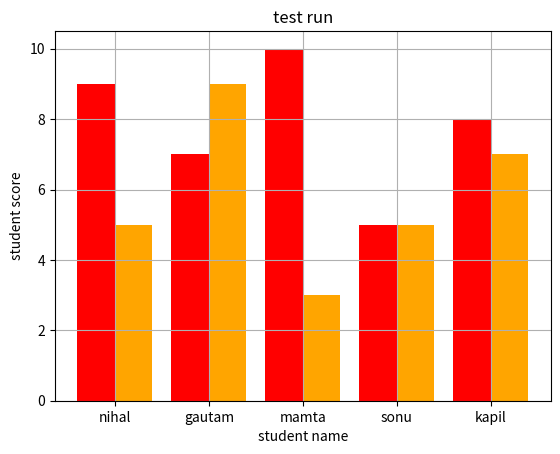

Reproduce this figure in Python.
import matplotlib.pyplot as plt
import numpy as np

name = ['nihal','gautam','mamta','sonu','kapil']
num1 = [9,7,10,5,8]
num2 = [5,9,3,5,7]
X_axis = np.arange(len(name))
plt.bar(X_axis-0.2,num1,0.4,color='red',label='num1')
plt.bar(X_axis+0.2,num2,0.4,color='orange',label='num2')
plt.xticks(X_axis,name)
plt.xlabel('student name')
plt.ylabel('student score')
plt.title('test run')
plt.grid()
plt.show()